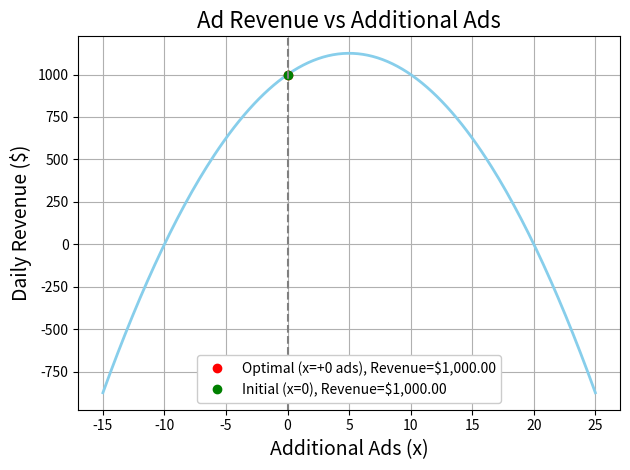

This chart was generated by the following Python code:
import numpy as np 
import matplotlib.pyplot as plt 


# Constants:
INITIAL_ADS = 10            # initial number of ads
INITIAL_VIEWS = 100_000     # initial number of page views
VIEWS_LOST = 5_000          # views lost per extra ad
REV_PER_IMPRESSION = 0.001  # revenue per ad impression 

def rev(x: int) -> int:
    """ returns initial revenue given X number of ads
        args x = Number of ads    
      """
    return ((INITIAL_ADS + x) * (INITIAL_VIEWS - VIEWS_LOST * x) * 
            REV_PER_IMPRESSION)

print("--- Website Ad Revenue Optimization ---\n")
print(f"Starting Ads: {INITIAL_ADS}")
print(f"Page Views: {INITIAL_VIEWS:,}  |  Loss per Ad: {VIEWS_LOST:,}")
print(f"Revenue per Impression: ${REV_PER_IMPRESSION:.3f}\n") 

# Quadratic: rev(x) = A*x^2 + B*x + C: 

A  =  -VIEWS_LOST * REV_PER_IMPRESSION 
B = (INITIAL_VIEWS - INITIAL_ADS * VIEWS_LOST) + REV_PER_IMPRESSION 
C = INITIAL_ADS * INITIAL_VIEWS * REV_PER_IMPRESSION
print(f"Revenue = {A:.6f}·x² + {B:.2f}·x + {C:.2f}")


# Calculate optimal x with the vertex equation:

x_opt = -B / (2 * A)
print(f"\nTheoretical optimal x: {x_opt:.2f}") 

# Search nearby integers for feasibility:
xs = np.arange(max(-INITIAL_ADS, int(x_opt) - 5), int(x_opt) + 6)
mask = (INITIAL_ADS + xs >= 0) & (INITIAL_VIEWS - VIEWS_LOST * xs >= 0)
xs = xs[mask]

if xs.size:
    re_vals = rev(xs)
    idx = np.argmax(re_vals)
    x_best = xs[idx]
    revenue_best = re_vals[idx]
else:
    x_best, revenue_best = 0, C

ads_final = INITIAL_ADS + x_best
views_final = INITIAL_VIEWS - VIEWS_LOST * x_best

print("\nOptimized Results:")
print(f"  Additional Ads: {x_best}")
print(f"  Total Ads/Page: {ads_final}")
print(f"  Page Views: {views_final:,}")
print(f"  Max Revenue: ${revenue_best:,.2f}")

# Plot:
xp = np.linspace(min(-INITIAL_ADS, x_best - 15), x_best + 25, 200)
plt.plot(xp, rev(xp), color='skyblue', linewidth=2)
plt.plot(x_best, revenue_best, 'ro', 
         label=f"Optimal (x=+{x_best} ads), Revenue=${revenue_best:,.2f}")
plt.plot(0, C, 'go',
         label=(f"Initial (x=0), Revenue=$"
                f"{INITIAL_VIEWS * REV_PER_IMPRESSION * INITIAL_ADS:,.2f}"))
plt.axvline(x_best, color='gray', ls='--')
plt.title('Ad Revenue vs Additional Ads', fontsize=16)
plt.xlabel('Additional Ads (x)', fontsize=14)
plt.ylabel('Daily Revenue ($)', fontsize=14)
plt.grid()
legend = plt.legend(framealpha=1)    
plt.tight_layout()
plt.show() 



